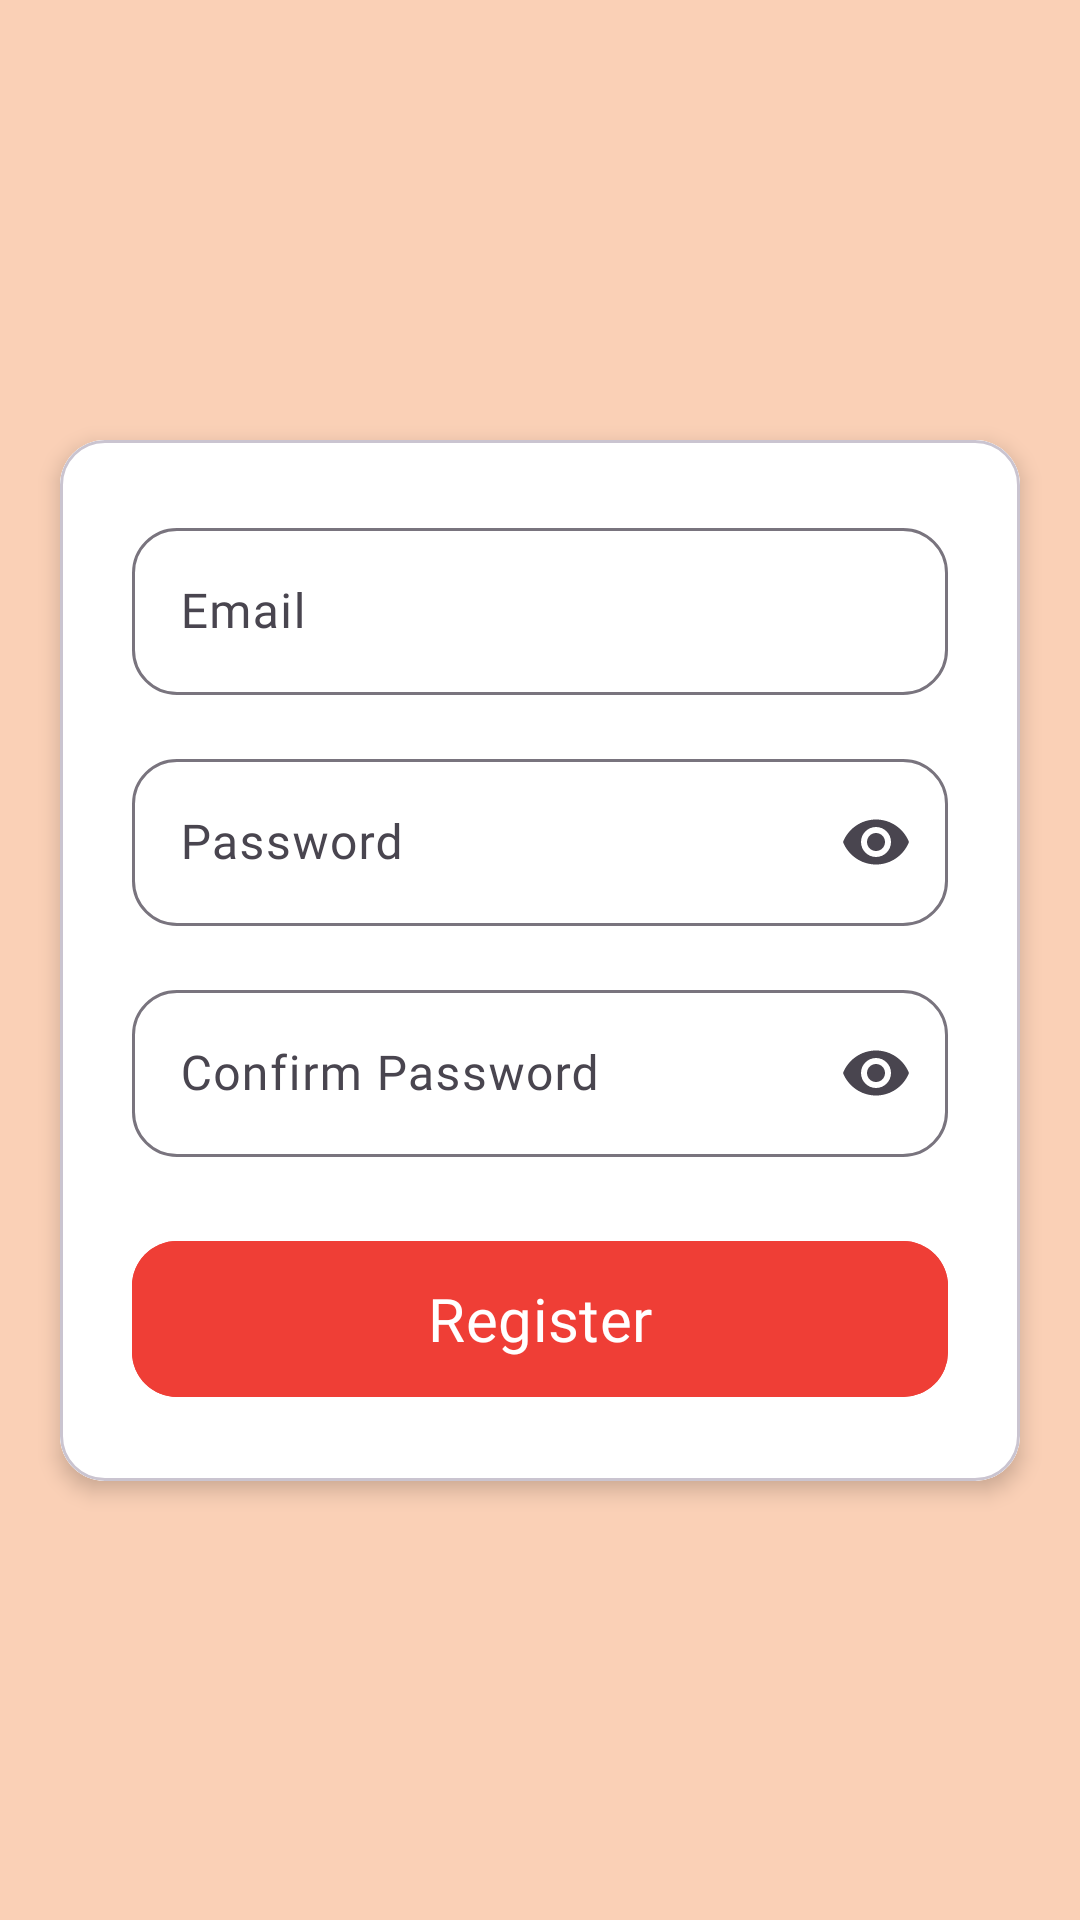

Reconstruct the res/layout file that produces this screen, plus the resources it refers to.
<!-- AndroidManifest.xml: application theme Theme.Roamly -->
<!-- res/layout/activity_signup.xml -->
<?xml version="1.0" encoding="utf-8"?>
<androidx.constraintlayout.widget.ConstraintLayout
    xmlns:android="http://schemas.android.com/apk/res/android"
    xmlns:tools="http://schemas.android.com/tools"
    xmlns:app="http://schemas.android.com/apk/res-auto"
    android:id="@+id/main"
    android:layout_width="match_parent"
    android:layout_height="match_parent"
    android:background="@color/app_background"
    tools:context=".activity.SignupActivity">

  
  <com.google.android.material.card.MaterialCardView
      android:id="@+id/formCard"
      android:backgroundTint="@color/white"
      android:layout_width="0dp"
      android:layout_height="wrap_content"
      android:layout_marginStart="20dp"
      android:layout_marginEnd="20dp"
      app:cardCornerRadius="15dp"
      app:cardElevation="4dp"
      app:layout_constraintBottom_toBottomOf="parent"
      app:layout_constraintTop_toTopOf="parent"
      app:layout_constraintStart_toStartOf="parent"
      app:layout_constraintEnd_toEndOf="parent">

    
    <LinearLayout
        android:layout_width="match_parent"
        android:layout_height="wrap_content"
        android:orientation="vertical"
        android:padding="24dp"
        android:background="@android:color/white"
        android:fontFamily="@font/roboto_variablefont">

      
      <com.google.android.material.textfield.TextInputLayout
          android:layout_width="match_parent"
          android:layout_height="wrap_content"
          android:layout_marginBottom="16dp"
          app:startIconDrawable="@drawable/ic_email"
          app:boxCornerRadiusTopStart="15dp"
          app:boxCornerRadiusTopEnd="15dp"
          app:boxCornerRadiusBottomStart="15dp"
          app:boxCornerRadiusBottomEnd="15dp">

        <com.google.android.material.textfield.TextInputEditText
            android:id="@+id/registerEmail"
            android:layout_width="match_parent"
            android:layout_height="wrap_content"
            android:hint="Email"
            android:inputType="textEmailAddress"
            android:fontFamily="@font/roboto_variablefont"/>
      </com.google.android.material.textfield.TextInputLayout>

      
      <com.google.android.material.textfield.TextInputLayout
          android:layout_width="match_parent"
          android:layout_height="wrap_content"
          android:layout_marginBottom="16dp"
          app:startIconDrawable="@drawable/ic_lock"
          app:endIconMode="password_toggle"
          app:boxCornerRadiusTopStart="15dp"
          app:boxCornerRadiusTopEnd="15dp"
          app:boxCornerRadiusBottomStart="15dp"
          app:boxCornerRadiusBottomEnd="15dp">

        <com.google.android.material.textfield.TextInputEditText
            android:id="@+id/registerPassword"
            android:layout_width="match_parent"
            android:layout_height="wrap_content"
            android:hint="Password"
            android:inputType="textPassword"
            android:fontFamily="@font/roboto_variablefont"/>
      </com.google.android.material.textfield.TextInputLayout>

      
      <com.google.android.material.textfield.TextInputLayout
          android:layout_width="match_parent"
          android:layout_height="wrap_content"
          android:layout_marginBottom="16dp"
          app:startIconDrawable="@drawable/ic_lock"
          app:endIconMode="password_toggle"
          app:boxCornerRadiusTopStart="15dp"
          app:boxCornerRadiusTopEnd="15dp"
          app:boxCornerRadiusBottomStart="15dp"
          app:boxCornerRadiusBottomEnd="15dp">

        <com.google.android.material.textfield.TextInputEditText
            android:id="@+id/registerConfirmPassword"
            android:layout_width="match_parent"
            android:layout_height="wrap_content"
            android:hint="Confirm Password"
            android:inputType="textPassword"
            android:fontFamily="@font/roboto_variablefont"/>
      </com.google.android.material.textfield.TextInputLayout>

      
      <com.google.android.material.button.MaterialButton
          android:id="@+id/btnRegister"
          android:layout_width="match_parent"
          android:layout_height="60dp"
          android:text="Register"
          android:textSize="20sp"
          app:cornerRadius="15dp"
          android:textColor="@android:color/white"
          android:backgroundTint="@color/roamly_red"
          android:layout_marginTop="8dp"
          android:fontFamily="@font/roboto_variablefont"/>
    </LinearLayout>
  </com.google.android.material.card.MaterialCardView>
</androidx.constraintlayout.widget.ConstraintLayout>
<!-- resources referenced by this layout -->
<resources>
  <color name="app_background">#FAD0B6</color>
  <color name="roamly_red">#EF3E36</color>
  <color name="white">#FFFFFFFF</color>
  <style name="Theme.Roamly" parent="Base.Theme.Roamly" />
  <style name="Base.Theme.Roamly" parent="Theme.Material3.DayNight.NoActionBar">
          
          
      </style>
</resources>
